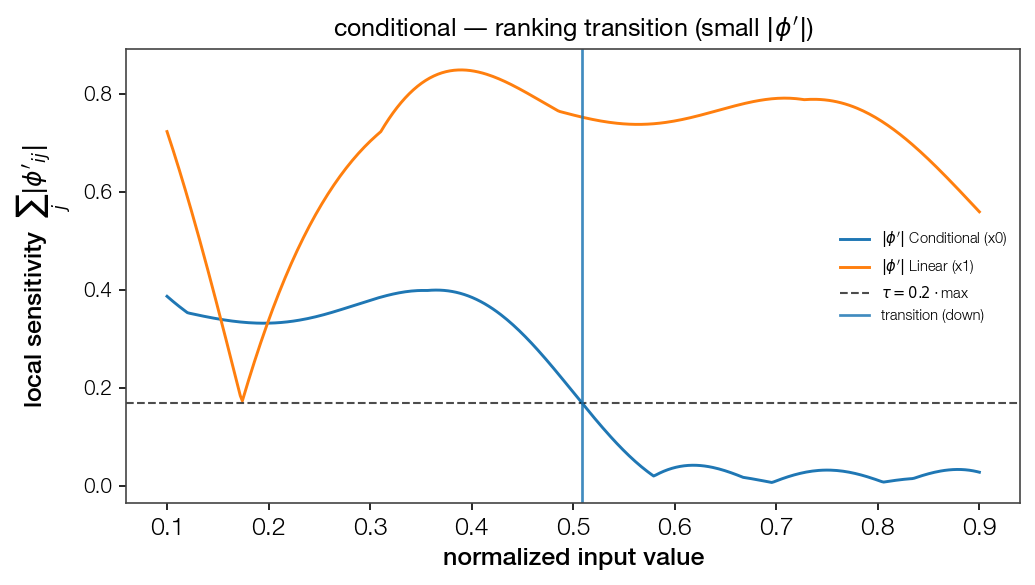

Data behind this chart, as committed beside it:
point, feat_idx, direction, dominant
0.509, 0, down, False
